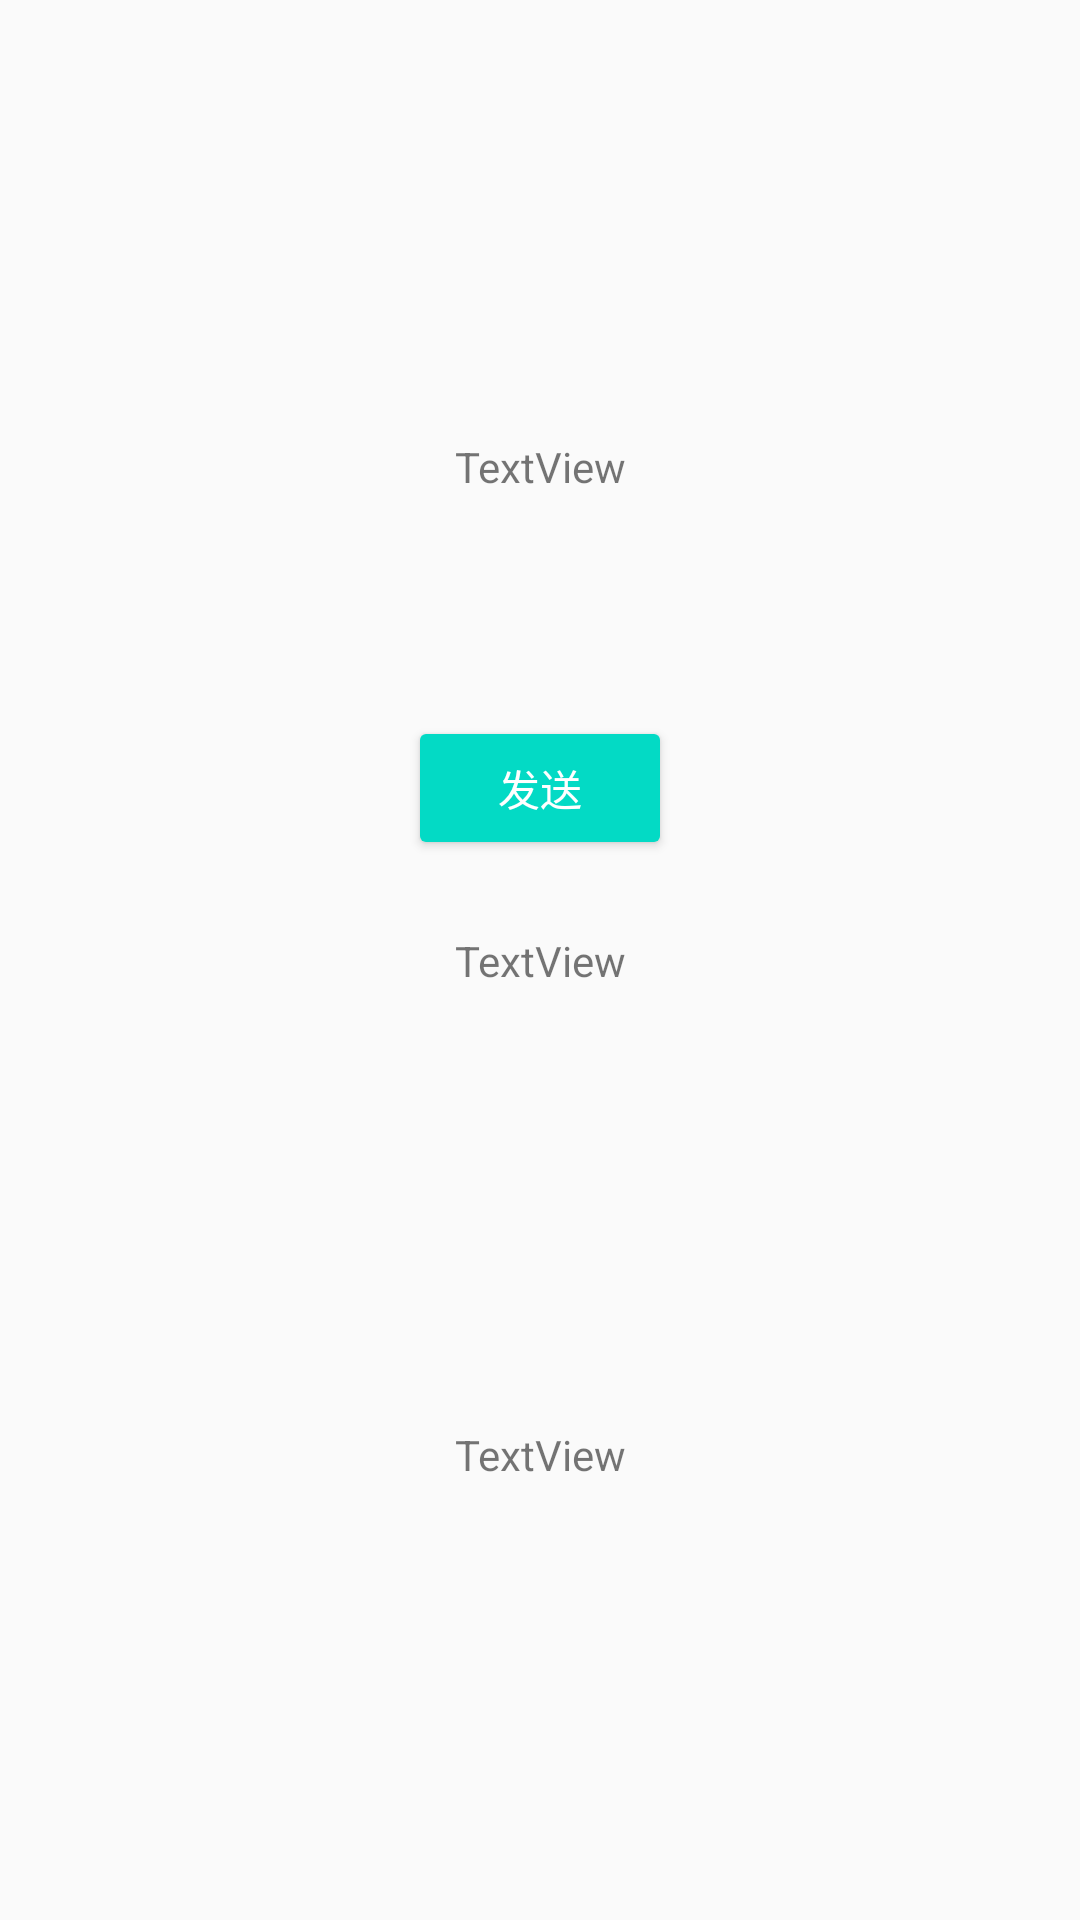

The Android layout XML behind this screen, and the referenced resources:
<!-- AndroidManifest.xml: application theme test -->
<!-- res/layout/activity_send_http_request_example.xml -->
<?xml version="1.0" encoding="utf-8"?>
<androidx.constraintlayout.widget.ConstraintLayout xmlns:android="http://schemas.android.com/apk/res/android"
    xmlns:app="http://schemas.android.com/apk/res-auto"
    xmlns:tools="http://schemas.android.com/tools"
    android:layout_width="match_parent"
    android:layout_height="match_parent"
    android:onClick="onclick"
    tools:context=".StudyEamples.SendHttpRequestExample">

    <TextView
        android:id="@+id/text"
        android:layout_width="wrap_content"
        android:layout_height="wrap_content"
        android:text="TextView"
        app:layout_constraintBottom_toBottomOf="parent"
        app:layout_constraintEnd_toEndOf="parent"
        app:layout_constraintStart_toStartOf="parent"
        app:layout_constraintTop_toTopOf="parent" />

    <TextView
        android:id="@+id/log"
        android:layout_width="wrap_content"
        android:layout_height="wrap_content"
        android:text="TextView"
        app:layout_constraintBottom_toTopOf="@+id/text"
        app:layout_constraintEnd_toEndOf="parent"
        app:layout_constraintStart_toStartOf="parent"
        app:layout_constraintTop_toTopOf="parent" />

    <TextView
        android:id="@+id/request"
        android:layout_width="wrap_content"
        android:layout_height="wrap_content"
        android:text="TextView"
        app:layout_constraintBottom_toBottomOf="parent"
        app:layout_constraintEnd_toEndOf="parent"
        app:layout_constraintStart_toStartOf="parent"
        app:layout_constraintTop_toBottomOf="@+id/text" />

    <Button
        android:id="@+id/button"
        style="@style/Widget.AppCompat.Button.Colored"
        android:layout_width="wrap_content"
        android:layout_height="wrap_content"
        android:layout_marginBottom="24dp"
        android:onClick="onclick"
        android:text="发送"
        app:layout_constraintBottom_toTopOf="@+id/text"
        app:layout_constraintEnd_toEndOf="parent"
        app:layout_constraintStart_toStartOf="parent" />

</androidx.constraintlayout.widget.ConstraintLayout>
<!-- resources referenced by this layout -->
<resources>
  <style name="test" parent="Theme.AppCompat.Light.DarkActionBar">
          <item name="colorPrimary">@color/colorPrimary</item>
          <item name="colorPrimaryDark">@color/colorPrimaryDark</item>
          <item name="colorAccent">@color/colorAccent</item>
          <item name="android:windowNoTitle">false</item>
          <item name="android:windowActionBar">false</item>
          <item name="android:windowActionBarOverlay">false</item>
  
          <item name="android:windowTitleSize">50dp</item>
          <item name="android:windowTitleBackgroundStyle">@style/CustomWindowTitleBackground</item>
      </style>
  <color name="colorPrimary">#6200EE</color>
  <color name="colorPrimaryDark">#3700B3</color>
  <color name="colorAccent">#03DAC5</color>
  <style name="CustomWindowTitleBackground">
          <item name="android:background">#FFFFFF</item>
      </style>
</resources>
